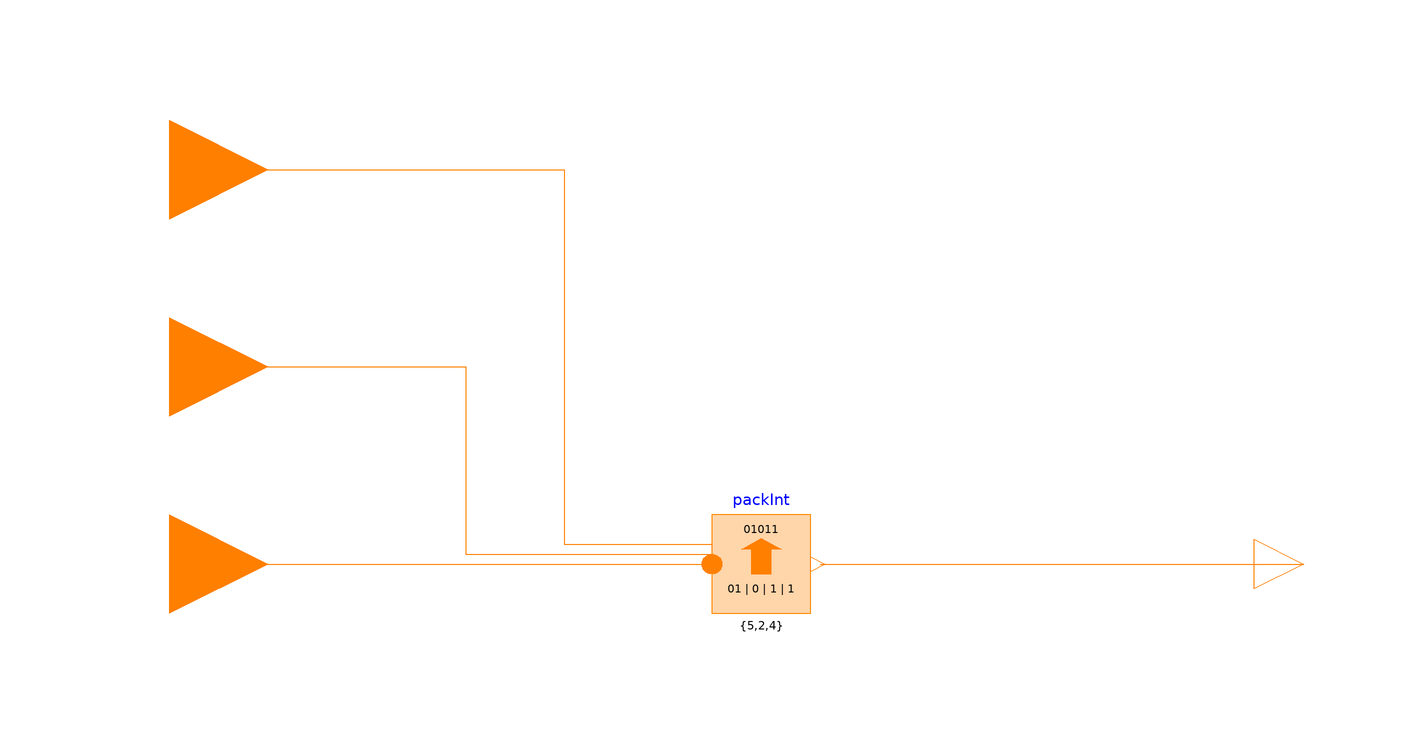

The component connection diagram of the Modelica model below, drawn from its own Placement and Line annotations.

block PackControlBits "Pack all control bits into an integer"
      extends Modelica.Blocks.Interfaces.IntegerSO;
      extends XInTheLoop.Blocks.Bitwise.Icons.BitPack;
      Modelica.Blocks.Interfaces.IntegerInput uSetpoint_Mode_Req(min=0, max=31) annotation(
        choices(choice=0 "Power On", choice=2 "Standby", choice=9 "Voltage Control",
        choice=10 "Current Control", choice=11 "Power Control", choice=20 "Stop", choice=21 "Power Down" ),
        Placement(visible = true, transformation(origin = {-120, 80}, extent = {{-20, -20}, {20, 20}}, rotation = 0), iconTransformation(origin = {-120, 90}, extent = {{-20, -20}, {20, 20}}, rotation = 0)));
      Modelica.Blocks.Interfaces.IntegerInput uPowerDown_Command(min=0, max=3) annotation(
        Placement(visible = true, transformation(origin = {-120, 40}, extent = {{-20, -20}, {20, 20}}, rotation = 0), iconTransformation(origin = {-120, 44}, extent = {{-20, -20}, {20, 20}}, rotation = 0)));
      Modelica.Blocks.Interfaces.IntegerInput uDriveline_Availability(min=0, max=15) annotation(
        Placement(visible = true, transformation(origin = {-120, 0}, extent = {{-20, -20}, {20, 20}}, rotation = 0), iconTransformation(origin = {-120, 0}, extent = {{-20, -20}, {20, 20}}, rotation = 0)));
      XInTheLoop.Blocks.Bitwise.PackInt packInt(nu = 3, n_bits = {5, 2, 4}) annotation(
        Placement(visible = true, transformation(origin = {0, 0}, extent = {{-10, -10}, {10, 10}}, rotation = 0)));
    equation
      connect(uSetpoint_Mode_Req, packInt.u[1]) annotation(
        Line(points = {{-120, 80}, {-40, 80}, {-40, 4}, {-10, 4}, {-10, 0}}, color = {255, 127, 0}));
      connect(uPowerDown_Command, packInt.u[2]) annotation(
        Line(points = {{-120, 40}, {-60, 40}, {-60, 2}, {-10, 2}, {-10, 0}}, color = {255, 127, 0}));
      connect(uDriveline_Availability, packInt.u[3]) annotation(
        Line(points = {{-120, 0}, {-10, 0}}, color = {255, 127, 0}));
      connect(packInt.y, y) annotation(
        Line(points = {{12, 0}, {104, 0}, {104, 0}, {110, 0}}, color = {255, 127, 0}));
      annotation(
        Documentation(info = "<html><head></head><body>
Pack all control bits into an integer output.
</body></html>"));
    end PackControlBits;